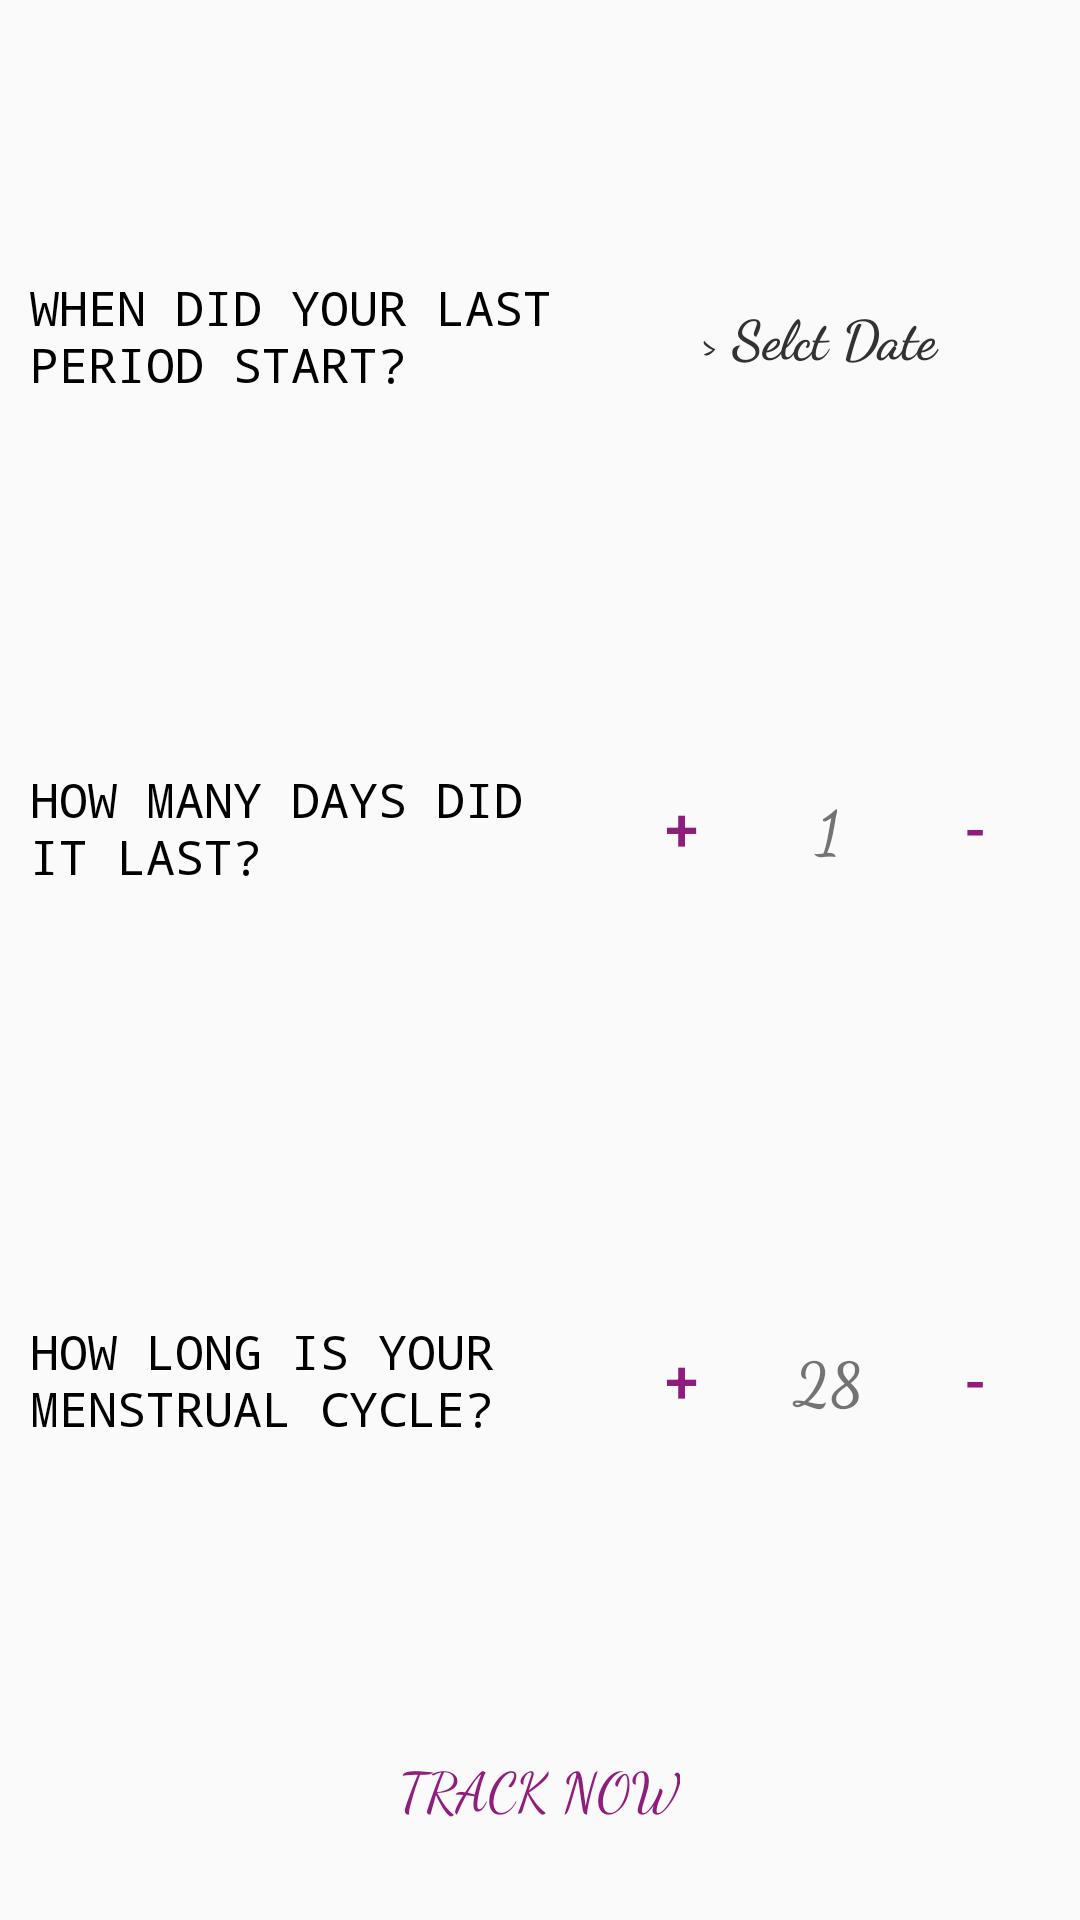

Android layout source for this screen:
<!-- AndroidManifest.xml: application theme AppTheme -->
<!-- res/layout/activity_get_basic_info.xml -->
<?xml version="1.0" encoding="utf-8"?>
<RelativeLayout xmlns:android="http://schemas.android.com/apk/res/android"
    xmlns:app="http://schemas.android.com/apk/res-auto"
    xmlns:tools="http://schemas.android.com/tools"
    android:layout_width="match_parent"
    android:layout_height="match_parent"
    tools:context=".Ui.GetBasicInfo"
    android:orientation="vertical"




    >

    <ImageView
        android:layout_width="wrap_content"
        android:layout_height="wrap_content"
        android:src="@drawable/back5"
        android:scaleType="centerCrop"/>
    
<LinearLayout
    android:layout_width="match_parent"
    android:layout_height="match_parent"
    android:orientation="vertical"
    android:layout_centerInParent="true"
    >

    <LinearLayout
        android:layout_width="match_parent"
        android:layout_height="0dp"
        android:layout_weight="1"
        android:gravity="center"
        >

        <LinearLayout
            android:layout_width="match_parent"
            android:layout_height="wrap_content"
            android:orientation="horizontal"
            android:layout_marginTop="20dp">
        <TextView
            android:layout_width="0dp"
            android:layout_height="wrap_content"
            android:text="WHEN DID YOUR LAST PERIOD START?"
            android:layout_gravity="center"
            android:layout_marginStart="10dp"
            android:layout_marginLeft="10dp"
            android:layout_marginRight="10dp"
            android:textColor="@android:color/black"
            android:textSize="16sp"
            android:layout_weight="2"
            android:fontFamily="monospace"
           />
        <TextView
        android:id="@+id/etId"
        android:layout_width="0dp"
        android:layout_height="wrap_content"
        android:textColorHint="@android:color/secondary_text_light"
        android:hint="> Selct Date"
        android:layout_gravity="center"
        android:layout_weight="1"
        android:layout_marginRight="20dp"
            android:textSize="18sp"
            android:fontFamily="cursive"
            android:textStyle="bold"
            />

        </LinearLayout>


    </LinearLayout>
    <LinearLayout
        android:layout_width="match_parent"
        android:layout_height="0dp"
        android:layout_weight="1"
        android:gravity="center"
        android:backgroundTint="@android:color/darker_gray">

        <LinearLayout
            android:layout_width="match_parent"
            android:layout_height="wrap_content"
            android:orientation="horizontal"
            android:layout_gravity="center"
            >
            <TextView
                android:layout_width="0dp"
                android:layout_height="wrap_content"
                android:text="HOW MANY DAYS DID IT LAST?"
                android:layout_gravity="center"
                android:layout_marginStart="10dp"
                android:layout_marginLeft="10dp"
                android:textColor="@android:color/black"
                android:textSize="16sp"
                android:layout_weight="4"
                android:fontFamily="monospace"
                />
           <Button
               android:id="@+id/buPlus1"
               android:layout_width="50dp"
               android:layout_height="50dp"
               android:text="+"
               android:textSize="20sp"
               android:background="@android:color/transparent"
               android:textColor="@color/pink3"


               />

            <TextView
                android:id="@+id/textNum1"
                android:layout_width="0dp"
                android:layout_height="match_parent"
                android:background="@android:color/transparent"
                android:text="1"
                android:textSize="20sp"
                android:gravity="center"
                android:layout_weight="1"
                android:fontFamily="cursive"
                android:textStyle="bold"/>

            <Button
                android:id="@+id/buMin1"
                android:layout_width="50dp"
                android:layout_height="50dp"
                android:text="-"
                android:textSize="20dp"
                android:background="@android:color/transparent"
                android:layout_marginEnd="10dp"
                android:layout_marginRight="10dp"
                android:textColor="@color/pink3"
               />

        </LinearLayout>


    </LinearLayout>
    <LinearLayout
        android:layout_width="match_parent"
        android:layout_height="0dp"
        android:layout_weight="1"
        android:gravity="center">

        <LinearLayout
            android:layout_width="match_parent"
            android:layout_height="wrap_content"
            android:orientation="horizontal"
            android:layout_gravity="center"
            >
            <TextView
                android:layout_width="0dp"
                android:layout_height="wrap_content"
                android:text="HOW LONG IS YOUR MENSTRUAL CYCLE?"
                android:layout_gravity="center"
                android:layout_marginStart="10dp"
                android:layout_marginLeft="10dp"
                android:textColor="@android:color/black"
                android:textSize="16sp"
                android:layout_weight="4"
                android:fontFamily="monospace"
                />
            <Button
                android:id="@+id/buPlus2"
                android:layout_width="50dp"
                android:layout_height="50dp"
                android:text="+"
                android:textSize="20dp"
                android:background="@android:color/transparent"
                android:textColor="@color/pink3"

                />

            <TextView
                android:id="@+id/textNum2"
                android:layout_width="0dp"
                android:layout_height="match_parent"
                android:background="@android:color/transparent"
                android:text="28"
                android:textSize="20sp"
                android:gravity="center"
                android:layout_weight="1"
                android:fontFamily="cursive"
                android:textStyle="bold"/>

            <Button
                android:id="@+id/buMin2"
                android:layout_width="50dp"
                android:layout_height="50dp"
                android:text="-"
                android:textSize="20dp"
                android:background="@android:color/transparent"
                android:layout_marginEnd="10dp"
                android:layout_marginRight="10dp"
                android:textColor="@color/pink3"
                />

        </LinearLayout>


    </LinearLayout>

    <Button
        android:id="@+id/buTrack"
            android:layout_width="wrap_content"
        android:layout_height="wrap_content"
        android:layout_gravity="center"
        android:text="Track now"
        android:layout_margin="20dp"
        android:background="@android:color/transparent"
        android:textSize="18sp"
        android:fontFamily="cursive"
        android:textColor="@color/pink"
        
        />


</LinearLayout>





</RelativeLayout>
<!-- resources referenced by this layout -->
<resources>
  <color name="pink">#8F1D7C</color>
  <color name="pink3">#8F1D7C</color>
  <style name="AppTheme" parent="Theme.AppCompat.Light.DarkActionBar">
          
          <item name="colorPrimary">@color/pink</item>
          <item name="colorPrimaryDark">@color/pink3</item>
          <item name="colorAccent">@color/pink</item>
          <item name="drawerArrowStyle">@style/DrawerIcon</item>--&gt;
          <item name="android:listDivider">@android:color/transparent</item>
          <item name="windowActionBar">false</item>
          <item name="windowNoTitle">true</item>
      </style>
  <style name="DrawerIcon" parent="Widget.AppCompat.DrawerArrowToggle">
          <item name="color">#AE000000</item>
      </style>
</resources>
